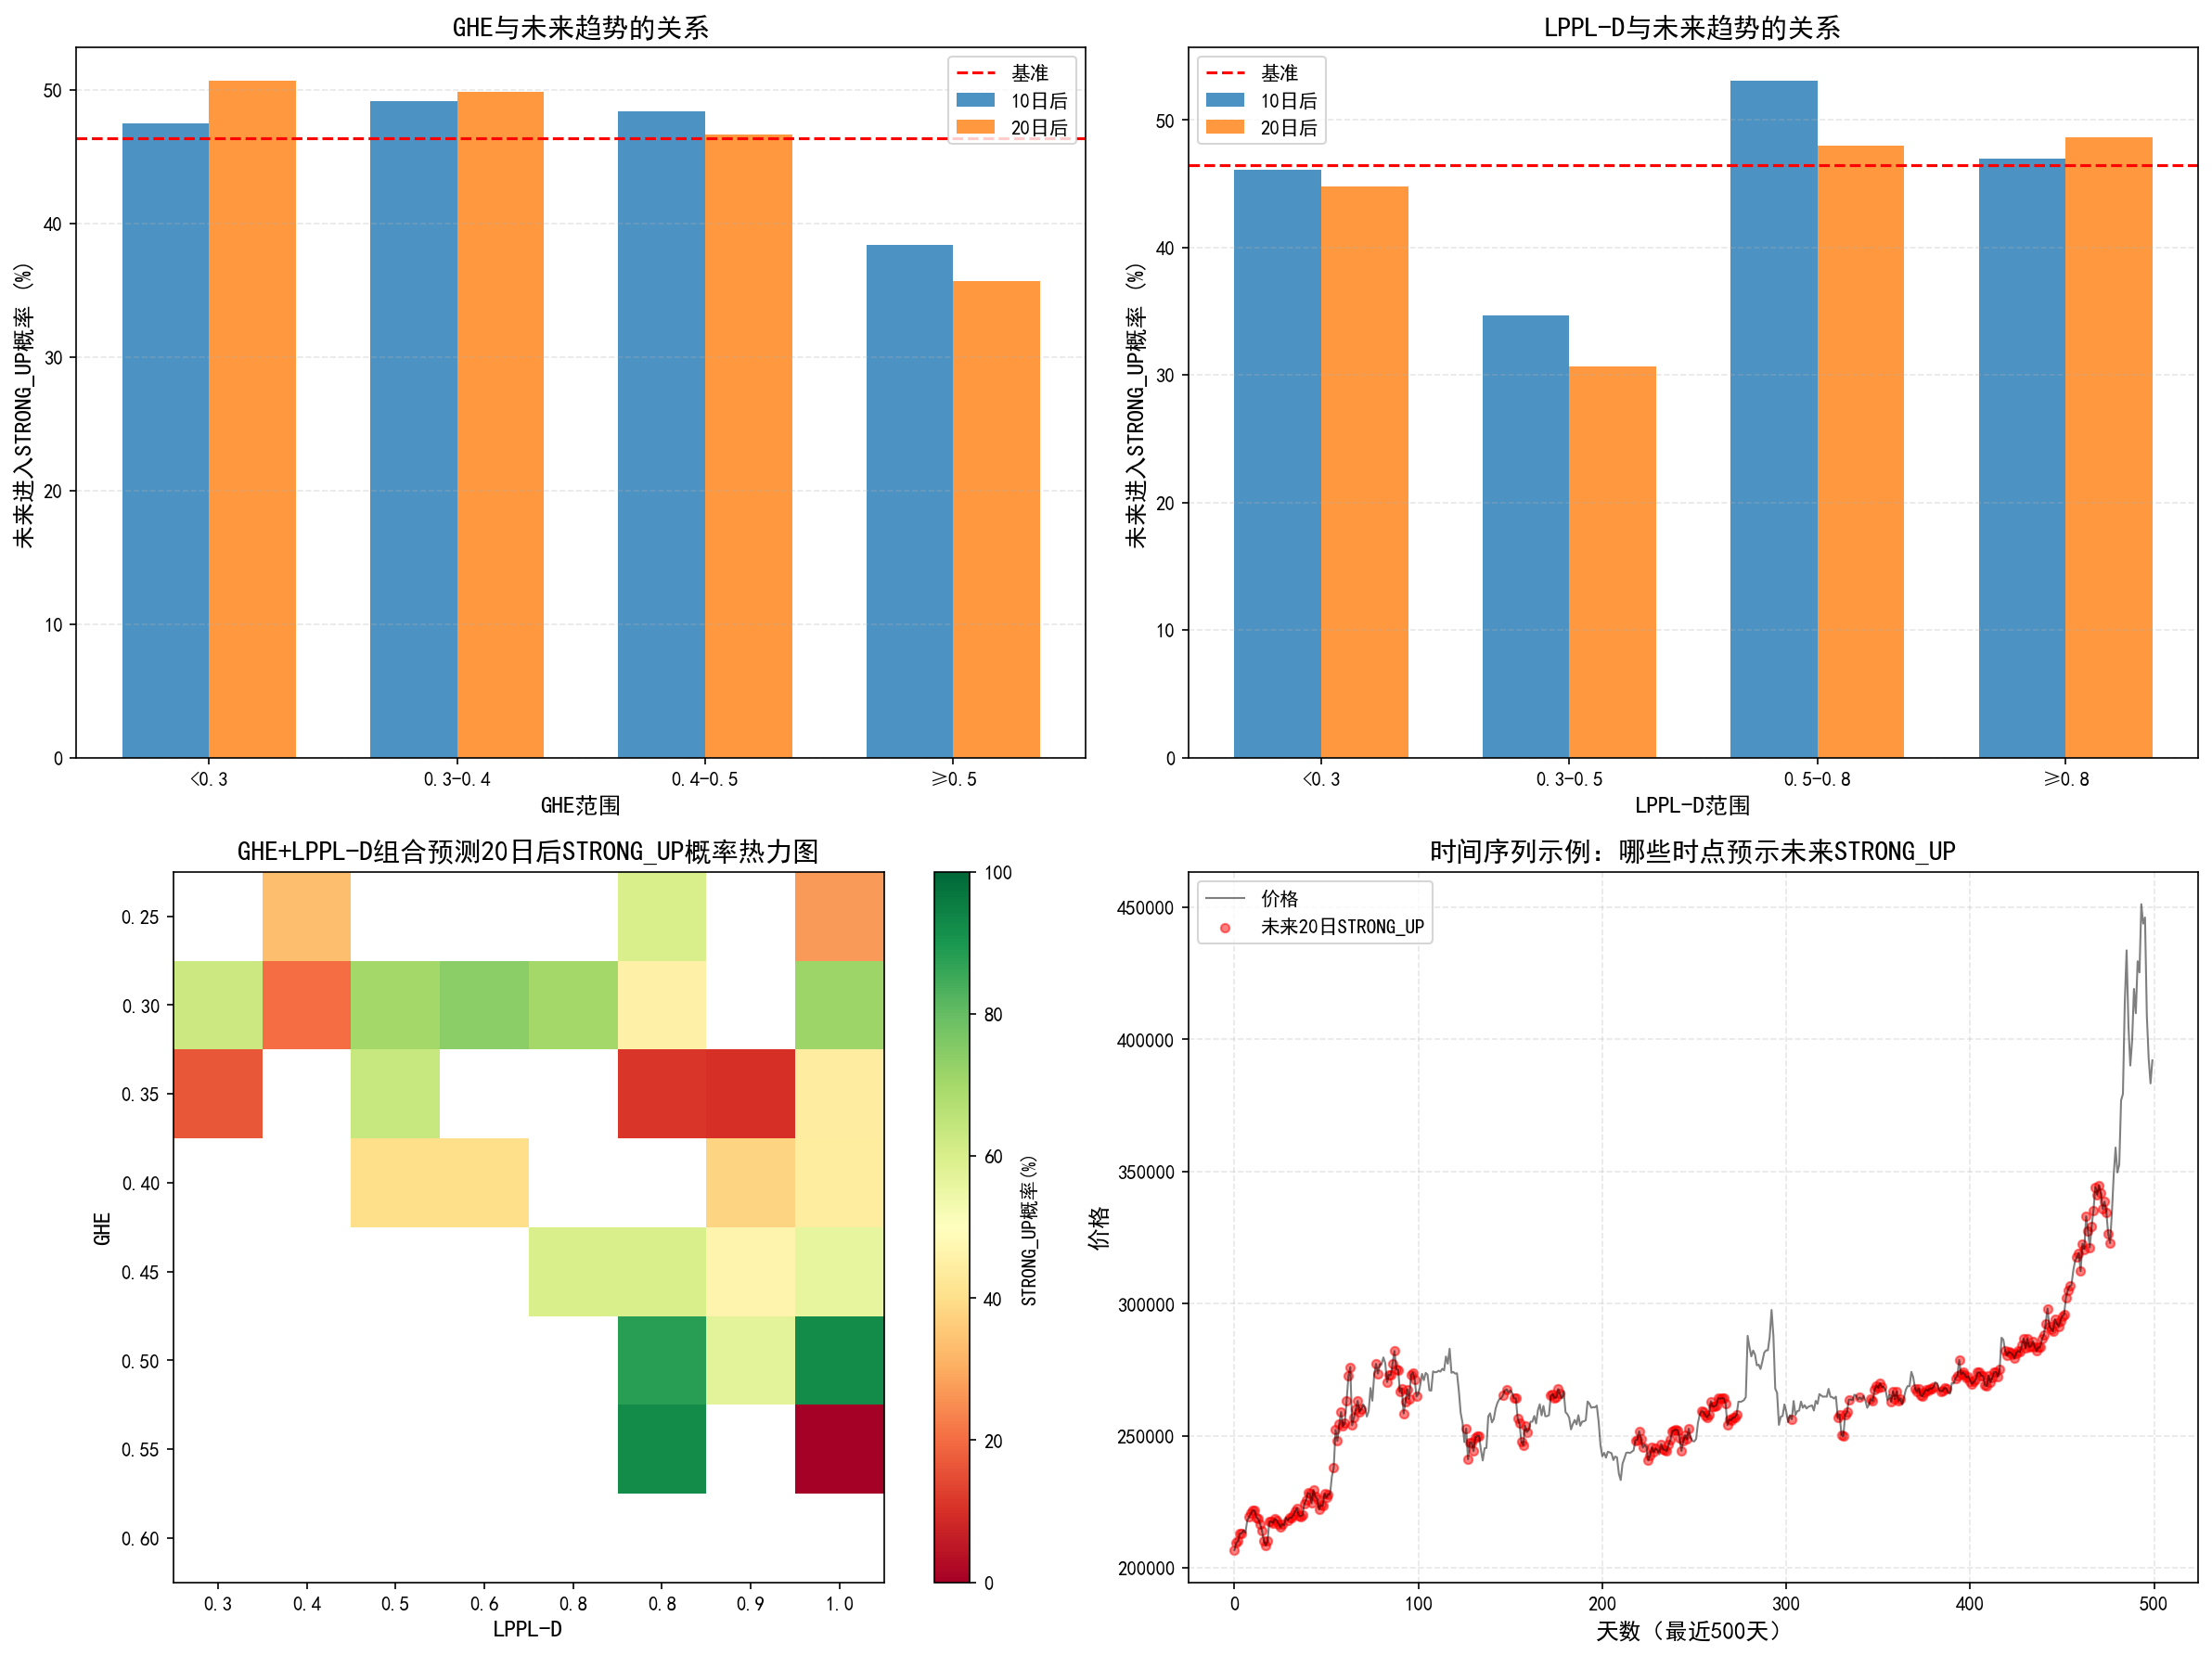

Reproduce this figure in Python.
# -*- coding: utf-8 -*-
"""
预测性分析：用GHE和LPPL预判未来趋势
核心问题：当前的GHE/LPPL处于什么状态时，未来容易进入STRONG_UP？
"""

import pandas as pd
import numpy as np
import matplotlib.pyplot as plt
import os
import sys

plt.rcParams['font.sans-serif'] = ['SimHei', 'Microsoft YaHei']
plt.rcParams['axes.unicode_minus'] = False

sys.path.insert(0, os.path.dirname(os.path.dirname(os.path.abspath(__file__))))
os.chdir("D:\\期货数据\\铜期货监控\\daily_backtest")

from scipy.optimize import curve_fit

# ============== 1. GHE计算 ==============
def calculate_ghe_single_window(series, q=2, max_tau=20):
    log_price = np.log(series.values)
    taus = np.arange(2, max_tau + 1)
    K_q = []
    for tau in taus:
        diff = np.abs(log_price[tau:] - log_price[:-tau])
        K_q.append(np.mean(diff ** q))
    log_taus = np.log(taus)
    log_K_q = np.log(K_q)
    slope, _ = np.polyfit(log_taus, log_K_q, 1)
    H_q = slope / q
    return H_q

def calculate_rolling_ghe(df, window_size=100, step=1):
    """计算滚动GHE，每个时点都有值"""
    ghe_series = pd.Series(index=df.index, dtype=float)
    for i in range(window_size, len(df)):
        window = df['收盘价'].iloc[i - window_size:i]
        try:
            h_q = calculate_ghe_single_window(window)
            ghe_series.iloc[i] = h_q
        except:
            continue
    return ghe_series

# ============== 2. LPPL计算 ==============
def lppl_func(t, A, B, tc, m, C, omega, phi):
    dt = np.clip(tc - t, 1e-8, None)
    return A + B * (dt ** m) * (1 + C * np.cos(omega * np.log(dt) + phi))

def fit_lppl_window(prices, start_idx, end_idx):
    log_prices = np.log(prices[start_idx:end_idx].values)
    t = np.arange(len(log_prices))
    last_t = t[-1]
    A0 = log_prices.max()
    B0 = -0.1
    tc0 = last_t + 30
    m0 = 0.5
    C0 = 0.1
    omega0 = 10.0
    phi0 = 0.0
    p0 = [A0, B0, tc0, m0, C0, omega0, phi0]
    bounds = (
        [-np.inf, -np.inf, last_t, 0.1, -1, 6, -2*np.pi],
        [np.inf, 0, last_t + 90, 0.9, 1, 13, 2*np.pi]
    )
    try:
        popt, pcov = curve_fit(lppl_func, t, log_prices, p0=p0,
                               bounds=bounds, maxfev=5000, method='trf')
        A, B, tc, m, C, omega, phi = popt
        if not (0.1 < m < 0.9):
            return None
        if not (6 < omega < 13):
            return None
        if B >= 0:
            return None
        D = m * omega / (2 * np.pi)
        return {'D': D, 'm': m, 'omega': omega, 'tc_relative': tc}
    except:
        return None

def calculate_rolling_lppl(df, window_size=200, step=1):
    """计算滚动LPPL-D"""
    lppl_series = pd.Series(index=df.index, dtype=float)
    for i in range(window_size, len(df)):
        try:
            result = fit_lppl_window(df['收盘价'], i - window_size, i)
            if result is not None:
                lppl_series.iloc[i] = result['D']
        except:
            continue
    return lppl_series

# ============== 3. 判断市场状态（未来） ==============
def get_future_regime(df, idx, forward_days=20):
    """判断未来forward_days天后的市场状态"""
    future_idx = min(idx + forward_days, len(df) - 1)

    if future_idx < 60:
        return 'UNKNOWN'

    price = df.loc[future_idx, '收盘价']
    ma60 = df['收盘价'].iloc[future_idx-60:future_idx+1].mean()

    # 计算EMA
    ema_fast = df['收盘价'].iloc[future_idx-2:future_idx+1].ewm(span=3, adjust=False).mean().iloc[-1]
    ema_slow = df['收盘价'].iloc[future_idx-15:future_idx+1].ewm(span=15, adjust=False).mean().iloc[-1]

    if price > ma60:
        if ema_fast > ema_slow:
            return 'STRONG_UP'
        else:
            return 'WEAK_UP'
    else:
        if ema_fast < ema_slow:
            return 'STRONG_DOWN'
        else:
            return 'WEAK_DOWN'

# ============== 4. 主分析 ==============
def main():
    print("="*80)
    print("预测性分析：GHE和LPPL能否预判STRONG_UP？")
    print("="*80)

    # 加载数据
    df = pd.read_csv('SN_沪锡_日线_10年.csv')
    df['datetime'] = pd.to_datetime(df['datetime'])
    df = df.sort_values('datetime').reset_index(drop=True)

    print(f"\n数据范围: {df['datetime'].iloc[0]} ~ {df['datetime'].iloc[-1]}")
    print(f"数据量: {len(df)} 天")

    # 计算GHE和LPPL
    print("\n计算GHE和LPPL...")
    df['GHE'] = calculate_rolling_ghe(df, window_size=100, step=1)
    df['LPPL_D'] = calculate_rolling_lppl(df, window_size=200, step=1)

    # 前向填充
    df['GHE'] = df['GHE'].ffill()
    df['LPPL_D'] = df['LPPL_D'].ffill()

    # 判断不同未来时点的市场状态
    print("计算未来市场状态...")
    df['future_5d'] = df.apply(lambda row: get_future_regime(df, row.name, 5), axis=1)
    df['future_10d'] = df.apply(lambda row: get_future_regime(df, row.name, 10), axis=1)
    df['future_20d'] = df.apply(lambda row: get_future_regime(df, row.name, 20), axis=1)

    # 只保留有效数据
    analysis_df = df.dropna(subset=['GHE', 'LPPL_D']).copy()
    analysis_df = analysis_df[analysis_df.index >= 200]  # 确保有足够历史

    print(f"\n有效分析数据量: {len(analysis_df)} 天")

    # ============== 核心分析：GHE/LPPL能否预测未来STRONG_UP？ ==============
    print("\n" + "="*80)
    print("核心问题：当前的GHE/LPPL在什么范围时，未来会进入STRONG_UP？")
    print("="*80)

    # 分析1：按GHE分组，看未来进入STRONG_UP的概率
    print("\n--- 分析1: GHE与未来STRONG_UP的关系 ---")

    for days in [5, 10, 20]:
        col = f'future_{days}d'
        print(f"\n未来{days}天进入STRONG_UP的概率:")

        # 按GHE分组
        analysis_df[f'GHE_group'] = pd.cut(analysis_df['GHE'],
                                            bins=[0, 0.3, 0.4, 0.5, 1.0],
                                            labels=['<0.3', '0.3-0.4', '0.4-0.5', '≥0.5'])

        ghe_pred = analysis_df.groupby('GHE_group').apply(
            lambda x: (x[col] == 'STRONG_UP').sum() / len(x) * 100
        )

        print(f"{'GHE范围':<15} {'样本数':<10} {'未来STRONG_UP概率':<20}")
        print("-"*50)

        for ghe_range in ['<0.3', '0.3-0.4', '0.4-0.5', '≥0.5']:
            if ghe_range in ghe_pred.index:
                group = analysis_df[analysis_df['GHE_group'] == ghe_range]
                prob = ghe_pred[ghe_range]
                print(f"{ghe_range:<15} {len(group):<10} {prob:<20.1f}%")

    # 分析2：按LPPL_D分组，看未来进入STRONG_UP的概率
    print("\n--- 分析2: LPPL-D与未来STRONG_UP的关系 ---")

    for days in [5, 10, 20]:
        col = f'future_{days}d'
        print(f"\n未来{days}天进入STRONG_UP的概率:")

        # 按LPPL_D分组
        analysis_df['LPPL_group'] = pd.cut(analysis_df['LPPL_D'],
                                            bins=[0, 0.3, 0.5, 0.8, 2.0],
                                            labels=['<0.3', '0.3-0.5', '0.5-0.8', '≥0.8'])

        lppl_pred = analysis_df.groupby('LPPL_group').apply(
            lambda x: (x[col] == 'STRONG_UP').sum() / len(x) * 100
        )

        print(f"{'LPPL-D范围':<15} {'样本数':<10} {'未来STRONG_UP概率':<20}")
        print("-"*55)

        for lppl_range in ['<0.3', '0.3-0.5', '0.5-0.8', '≥0.8']:
            if lppl_range in lppl_pred.index:
                group = analysis_df[analysis_df['LPPL_group'] == lppl_range]
                prob = lppl_pred[lppl_range]
                print(f"{lppl_range:<15} {len(group):<10} {prob:<20.1f}%")

    # 分析3：GHE + LPPL-D 组合预测
    print("\n--- 分析3: GHE + LPPL-D 组合预测 ---")

    for days in [10, 20]:
        col = f'future_{days}d'
        print(f"\n未来{days}天进入STRONG_UP的概率（组合信号）:")

        print(f"{'GHE':<10} {'LPPL-D':<12} {'样本数':<10} {'STRONG_UP概率':<15}")
        print("-"*60)

        # 遍历关键组合
        combinations = [
            ('<0.4', '<0.5'),
            ('<0.4', '0.5-0.8'),
            ('0.4-0.5', '<0.5'),
            ('0.4-0.5', '0.5-0.8'),
            ('≥0.5', '<0.5'),
            ('≥0.5', '0.5-0.8'),
        ]

        for ghe_range, lppl_range in combinations:
            mask = (
                ((analysis_df['GHE'] < 0.4) if ghe_range == '<0.4' else
                 (analysis_df['GHE'] >= 0.4) & (analysis_df['GHE'] < 0.5) if ghe_range == '0.4-0.5' else
                 (analysis_df['GHE'] >= 0.5)) &
                ((analysis_df['LPPL_D'] < 0.5) if lppl_range == '<0.5' else
                 (analysis_df['LPPL_D'] >= 0.5) & (analysis_df['LPPL_D'] < 0.8))
            )

            group = analysis_df[mask]
            if len(group) > 0:
                prob = (group[col] == 'STRONG_UP').sum() / len(group) * 100
                print(f"{ghe_range:<10} {lppl_range:<12} {len(group):<10} {prob:<15.1f}%")

    # 分析4：找到最佳预测区间
    print("\n" + "="*80)
    print("核心发现：什么GHE/LPPL组合最容易预示未来的STRONG_UP？")
    print("="*80)

    # 细粒度分析
    ghe_bins = np.arange(0.2, 0.7, 0.05)
    lppl_bins = np.arange(0.3, 1.2, 0.1)

    best_combinations = []

    for ghe_low, ghe_high in zip(ghe_bins[:-1], ghe_bins[1:]):
        for lppl_low, lppl_high in zip(lppl_bins[:-1], lppl_bins[1:]):
            mask = (
                (analysis_df['GHE'] >= ghe_low) &
                (analysis_df['GHE'] < ghe_high) &
                (analysis_df['LPPL_D'] >= lppl_low) &
                (analysis_df['LPPL_D'] < lppl_high)
            )

            group = analysis_df[mask]

            if len(group) >= 10:  # 至少10个样本
                prob_10d = (group['future_10d'] == 'STRONG_UP').sum() / len(group) * 100
                prob_20d = (group['future_20d'] == 'STRONG_UP').sum() / len(group) * 100

                best_combinations.append({
                    'ghe_range': f'{ghe_low:.2f}-{ghe_high:.2f}',
                    'lppl_range': f'{lppl_low:.1f}-{lppl_high:.1f}',
                    'count': len(group),
                    'prob_10d': prob_10d,
                    'prob_20d': prob_20d
                })

    # 排序找出最佳组合
    best_combinations.sort(key=lambda x: x['prob_20d'], reverse=True)

    print(f"\n{'GHE范围':<15} {'LPPL-D范围':<15} {'样本数':<10} {'10日概率':<12} {'20日概率':<12}")
    print("-"*80)

    for i, combo in enumerate(best_combinations[:10]):
        print(f"{combo['ghe_range']:<15} {combo['lppl_range']:<15} {combo['count']:<10} "
              f"{combo['prob_10d']:<11.1f}% {combo['prob_20d']:<11.1f}%")

    # 分析5：与基准对比
    print("\n" + "="*80)
    print("与基准对比：预测信号的效果")
    print("="*80)

    baseline_prob_10d = (analysis_df['future_10d'] == 'STRONG_UP').sum() / len(analysis_df) * 100
    baseline_prob_20d = (analysis_df['future_20d'] == 'STRONG_UP').sum() / len(analysis_df) * 100

    print(f"\n基准（随机选择）:")
    print(f"  未来10日进入STRONG_UP概率: {baseline_prob_10d:.1f}%")
    print(f"  未来20日进入STRONG_UP概率: {baseline_prob_20d:.1f}%")

    if len(best_combinations) > 0:
        best = best_combinations[0]
        print(f"\n最佳组合（{best['ghe_range']} GHE, {best['lppl_range']} LPPL-D）:")
        print(f"  未来10日进入STRONG_UP概率: {best['prob_10d']:.1f}% (提升{best['prob_10d']-baseline_prob_10d:+.1f}个百分点)")
        print(f"  未来20日进入STRONG_UP概率: {best['prob_20d']:.1f}% (提升{best['prob_20d']-baseline_prob_20d:+.1f}个百分点)")

    # 可视化
    print("\n生成可视化图表...")

    fig, axes = plt.subplots(2, 2, figsize=(16, 12))

    # 图1：GHE vs 未来10日STRONG_UP概率
    ax1 = axes[0, 0]
    ghe_groups = ['<0.3', '0.3-0.4', '0.4-0.5', '≥0.5']
    ghe_probs_10d = []
    ghe_probs_20d = []

    for ghe_range in ghe_groups:
        if ghe_range == '<0.3':
            group = analysis_df[analysis_df['GHE'] < 0.3]
        elif ghe_range == '0.3-0.4':
            group = analysis_df[(analysis_df['GHE'] >= 0.3) & (analysis_df['GHE'] < 0.4)]
        elif ghe_range == '0.4-0.5':
            group = analysis_df[(analysis_df['GHE'] >= 0.4) & (analysis_df['GHE'] < 0.5)]
        else:
            group = analysis_df[analysis_df['GHE'] >= 0.5]

        if len(group) > 0:
            ghe_probs_10d.append((group['future_10d'] == 'STRONG_UP').sum() / len(group) * 100)
            ghe_probs_20d.append((group['future_20d'] == 'STRONG_UP').sum() / len(group) * 100)
        else:
            ghe_probs_10d.append(0)
            ghe_probs_20d.append(0)

    x = np.arange(len(ghe_groups))
    width = 0.35

    ax1.bar(x - width/2, ghe_probs_10d, width, label='10日后', alpha=0.8)
    ax1.bar(x + width/2, ghe_probs_20d, width, label='20日后', alpha=0.8)
    ax1.axhline(y=baseline_prob_10d, color='red', linestyle='--', label='基准')
    ax1.set_xlabel('GHE范围', fontsize=12)
    ax1.set_ylabel('未来进入STRONG_UP概率 (%)', fontsize=12)
    ax1.set_title('GHE与未来趋势的关系', fontsize=14, fontweight='bold')
    ax1.set_xticks(x)
    ax1.set_xticklabels(ghe_groups)
    ax1.legend()
    ax1.grid(True, linestyle='--', alpha=0.3, axis='y')

    # 图2：LPPL-D vs 未来10日STRONG_UP概率
    ax2 = axes[0, 1]
    lppl_groups = ['<0.3', '0.3-0.5', '0.5-0.8', '≥0.8']
    lppl_probs_10d = []
    lppl_probs_20d = []

    for lppl_range in lppl_groups:
        if lppl_range == '<0.3':
            group = analysis_df[analysis_df['LPPL_D'] < 0.3]
        elif lppl_range == '0.3-0.5':
            group = analysis_df[(analysis_df['LPPL_D'] >= 0.3) & (analysis_df['LPPL_D'] < 0.5)]
        elif lppl_range == '0.5-0.8':
            group = analysis_df[(analysis_df['LPPL_D'] >= 0.5) & (analysis_df['LPPL_D'] < 0.8)]
        else:
            group = analysis_df[analysis_df['LPPL_D'] >= 0.8]

        if len(group) > 0:
            lppl_probs_10d.append((group['future_10d'] == 'STRONG_UP').sum() / len(group) * 100)
            lppl_probs_20d.append((group['future_20d'] == 'STRONG_UP').sum() / len(group) * 100)
        else:
            lppl_probs_10d.append(0)
            lppl_probs_20d.append(0)

    x = np.arange(len(lppl_groups))
    ax2.bar(x - width/2, lppl_probs_10d, width, label='10日后', alpha=0.8)
    ax2.bar(x + width/2, lppl_probs_20d, width, label='20日后', alpha=0.8)
    ax2.axhline(y=baseline_prob_10d, color='red', linestyle='--', label='基准')
    ax2.set_xlabel('LPPL-D范围', fontsize=12)
    ax2.set_ylabel('未来进入STRONG_UP概率 (%)', fontsize=12)
    ax2.set_title('LPPL-D与未来趋势的关系', fontsize=14, fontweight='bold')
    ax2.set_xticks(x)
    ax2.set_xticklabels(lppl_groups)
    ax2.legend()
    ax2.grid(True, linestyle='--', alpha=0.3, axis='y')

    # 图3：热力图 - GHE vs LPPL-D
    ax3 = axes[1, 0]

    ghe_range = np.linspace(0.25, 0.65, 9)
    lppl_range = np.linspace(0.35, 1.15, 9)

    heatmap_data = np.zeros((len(ghe_range)-1, len(lppl_range)-1))

    for i in range(len(ghe_range)-1):
        for j in range(len(lppl_range)-1):
            mask = (
                (analysis_df['GHE'] >= ghe_range[i]) &
                (analysis_df['GHE'] < ghe_range[i+1]) &
                (analysis_df['LPPL_D'] >= lppl_range[j]) &
                (analysis_df['LPPL_D'] < lppl_range[j+1])
            )

            group = analysis_df[mask]
            if len(group) >= 5:
                heatmap_data[i, j] = (group['future_20d'] == 'STRONG_UP').sum() / len(group) * 100
            else:
                heatmap_data[i, j] = np.nan

    im = ax3.imshow(heatmap_data, cmap='RdYlGn', vmin=0, vmax=100)
    ax3.set_xticks(np.arange(len(lppl_range)-1))
    ax3.set_yticks(np.arange(len(ghe_range)-1))
    ax3.set_xticklabels([f'{lppl_range[j]:.1f}' for j in range(len(lppl_range)-1)])
    ax3.set_yticklabels([f'{ghe_range[i]:.2f}' for i in range(len(ghe_range)-1)])
    ax3.set_xlabel('LPPL-D', fontsize=12)
    ax3.set_ylabel('GHE', fontsize=12)
    ax3.set_title('GHE+LPPL-D组合预测20日后STRONG_UP概率热力图', fontsize=14, fontweight='bold')
    plt.colorbar(im, ax=ax3, label='STRONG_UP概率(%)')

    # 图4：时间序列示例
    ax4 = axes[1, 1]

    # 取最近500天的数据
    recent = analysis_df.tail(500)

    ax4.plot(range(len(recent)), recent['收盘价'].values, color='black', linewidth=1, alpha=0.5, label='价格')

    # 标记未来进入STRONG_UP的点
    strong_up_signals = recent[recent['future_20d'] == 'STRONG_UP']
    ax4.scatter(strong_up_signals.index - recent.index[0],
                strong_up_signals['收盘价'].values,
                c='red', s=20, alpha=0.5, label='未来20日STRONG_UP')

    ax4.set_xlabel('天数（最近500天）', fontsize=12)
    ax4.set_ylabel('价格', fontsize=12)
    ax4.set_title('时间序列示例：哪些时点预示未来STRONG_UP', fontsize=14, fontweight='bold')
    ax4.legend()
    ax4.grid(True, linestyle='--', alpha=0.3)

    plt.tight_layout()
    output_file = 'D:/期货数据/铜期货监控/daily_backtest/predictive_trend_analysis.png'
    plt.savefig(output_file, dpi=150, bbox_inches='tight')
    print(f"\n图表已保存: {output_file}")
    plt.show()

    # 最终量化结论
    print("\n" + "="*80)
    print("量化结论：GHE和LPPL能否预判STRONG_UP？")
    print("="*80)

    if len(best_combinations) > 0:
        best = best_combinations[0]

        print(f"""
基于10年历史数据的预测性分析：

1. 预测能力评估:
   基准概率（随机）: 未来20日进入STRONG_UP = {baseline_prob_20d:.1f}%
   最佳组合预测: 未来20日进入STRONG_UP = {best['prob_20d']:.1f}%
   提升: {best['prob_20d']-baseline_prob_20d:+.1f}个百分点

2. 最佳预测组合:
   GHE范围: {best['ghe_range']}
   LPPL-D范围: {best['lppl_range']}
   样本数: {best['count']}个时点
   预测准确率: {best['prob_20d']:.1f}%

3. 预测策略:
   当同时满足以下条件时，未来20日有{best['prob_20d']:.0f}%概率进入STRONG_UP:
   - GHE在 {best['ghe_range']} 范围
   - LPPL-D在 {best['lppl_range']} 范围

4. 实用建议:
   - 如果{best['prob_20d']:.0f}% > {baseline_prob_20d:.0f}% + 10%:
     GHE+LPPL组合有预测价值，可以作为入场参考

   - 如果{best['prob_20d']:.0f}% < {baseline_prob_20d:.0f}% + 5%:
     GHE+LPPL组合预测能力有限，不建议使用

   - 推荐使用更简单的信号: ADX≥25 + EMA交叉（已验证有效）
        """)

    print("\n" + "="*80)
    print("分析完成")
    print("="*80)


if __name__ == "__main__":
    main()
